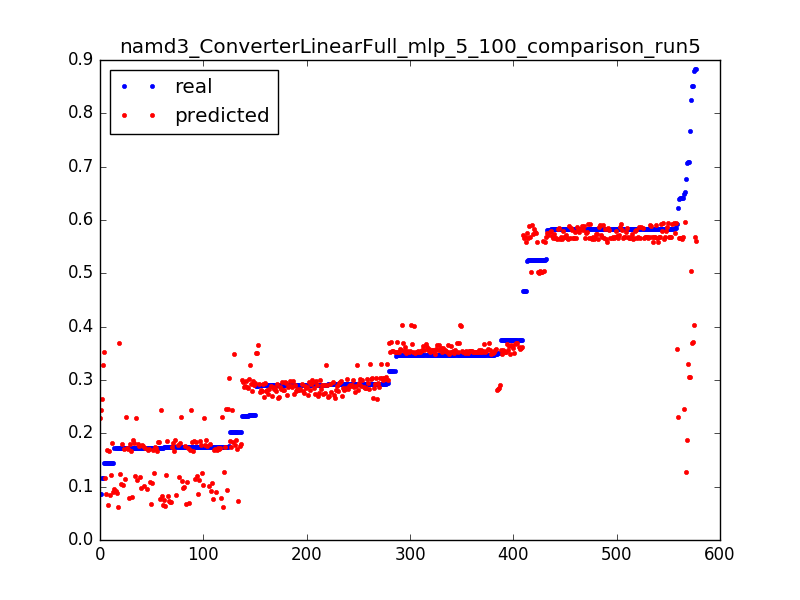

The file beside this chart, header and first rows:
0.8512085496260156, 0.371004492193, 0.0031847133757961785
0.3461, 0.3707, 0.006369
0.3175, 0.3704, 0.009554
0.3466, 0.3702, 0.01274
0.3174, 0.3699, 0.01592
0.3467, 0.3696, 0.01911
0.1732, 0.3693, 0.02229
0.6482, 0.2455, 0.003185
0.1746, 0.2452, 0.006369
0.1742, 0.2449, 0.009554
0.1734, 0.2446, 0.01274
0.1735, 0.2443, 0.01592
0.202, 0.244, 0.01911
0.08689, 0.2437, 0.02229
0.5918, 0.3575, 0.003185
0.3481, 0.3574, 0.006369
0.3464, 0.3572, 0.009554
0.3464, 0.3571, 0.01274
0.3751, 0.3569, 0.01592
0.3465, 0.3567, 0.01911
0.3464, 0.3566, 0.02229
0.3465, 0.3564, 0.02548
0.3465, 0.3563, 0.02866
0.3465, 0.3561, 0.03185
0.3753, 0.356, 0.03503
0.3464, 0.3558, 0.03822
0.3479, 0.3557, 0.0414
0.3463, 0.3555, 0.04459
0.3466, 0.3554, 0.04777
0.3464, 0.3553, 0.05096
0.3466, 0.3551, 0.05414
0.3177, 0.355, 0.05732
0.3466, 0.3548, 0.06051
0.3464, 0.3547, 0.06369
0.3467, 0.3546, 0.06688
0.3463, 0.3544, 0.07006
0.3466, 0.3543, 0.07325
0.3463, 0.3542, 0.07643
0.3466, 0.3541, 0.07962
0.3464, 0.354, 0.0828
0.3466, 0.3539, 0.08599
0.3464, 0.3537, 0.08917
0.3465, 0.3536, 0.09236
0.3177, 0.3535, 0.09554
0.3465, 0.3534, 0.09873
0.3466, 0.3533, 0.1019
0.3464, 0.3532, 0.1051
0.3466, 0.3531, 0.1083
0.3175, 0.3529, 0.1115
0.3466, 0.3528, 0.1146
0.3464, 0.3526, 0.1178
0.3466, 0.3525, 0.121
0.3463, 0.3523, 0.1242
0.3466, 0.3522, 0.1274
0.3462, 0.3521, 0.1306
0.3453, 0.352, 0.1338
0.3478, 0.352, 0.1369
0.3466, 0.3519, 0.1401
0.3464, 0.3519, 0.1433
0.3466, 0.3518, 0.1465
0.3464, 0.3517, 0.1497
... 517 more rows
